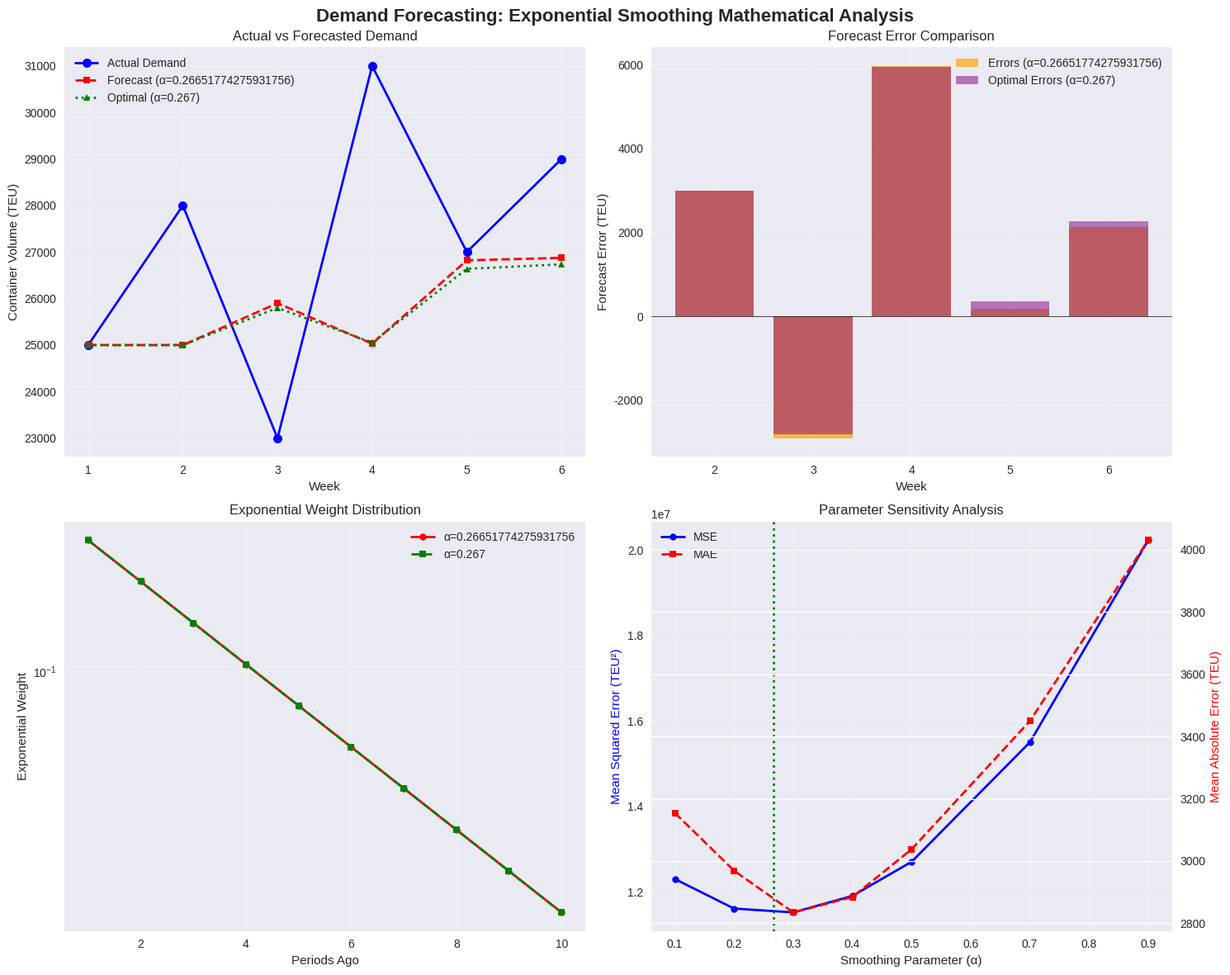

Write the Python code that produced this figure.
# Import required libraries for mathematical formulation
import numpy as np
import pandas as pd
import matplotlib.pyplot as plt
from scipy.optimize import minimize_scalar
import seaborn as sns
from typing import List, Tuple, Dict

# Set style for better visualizations
plt.style.use('seaborn-v0_8')
sns.set_palette("husl")

class ExponentialSmoothingMathematical:
    """
    Mathematical implementation of exponential smoothing with optimization.
    Based on inventory theory principles with weighted moving averages.
    """
    
    def __init__(self, alpha: float = 0.3, initial_forecast: float = None):
        """
        Initialize exponential smoothing model.
        
        Args:
            alpha: Smoothing parameter (0 < alpha <= 1)
            initial_forecast: Initial forecast value F_1
        """
        self.alpha = alpha
        self.initial_forecast = initial_forecast
        self.forecasts = []
        self.errors = []
        
    def exponential_smoothing_recursive(self, demand: List[float]) -> List[float]:
        """
        Apply exponential smoothing using recursive formulation:
        F_{t+1} = α * D_t + (1-α) * F_t
        
        Args:
            demand: List of actual demand values
            
        Returns:
            List of forecast values
        """
        if self.initial_forecast is None:
            self.initial_forecast = demand[0]  # Use first demand as initial forecast
            
        forecasts = [self.initial_forecast]
        
        # Apply recursive exponential smoothing
        for t in range(len(demand) - 1):
            next_forecast = self.alpha * demand[t] + (1 - self.alpha) * forecasts[t]
            forecasts.append(next_forecast)
            
        self.forecasts = forecasts
        return forecasts
    
    def exponential_smoothing_expanded_form(self, demand: List[float]) -> List[float]:
        """
        Apply exponential smoothing using expanded mathematical form:
        F_{t+1} = α * Σ(1-α)^{t-i} * D_i + (1-α)^t * F_1
        
        Args:
            demand: List of actual demand values
            
        Returns:
            List of forecast values using expanded form
        """
        if self.initial_forecast is None:
            self.initial_forecast = demand[0]
            
        forecasts = [self.initial_forecast]
        
        # Apply expanded exponential smoothing
        for t in range(1, len(demand)):
            forecast = 0
            # Sum weighted historical demands
            for i in range(t):
                weight = self.alpha * ((1 - self.alpha) ** (t - 1 - i))
                forecast += weight * demand[i]
            # Add weighted initial forecast
            forecast += ((1 - self.alpha) ** t) * self.initial_forecast
            forecasts.append(forecast)
            
        return forecasts
    
    def calculate_forecast_errors(self, demand: List[float], forecasts: List[float]) -> List[float]:
        """
        Calculate forecast errors: E_t = D_t - F_t
        
        Args:
            demand: List of actual demand values
            forecasts: List of forecast values
            
        Returns:
            List of forecast errors
        """
        errors = []
        for i in range(len(demand)):
            if i < len(forecasts):
                errors.append(demand[i] - forecasts[i])
        return errors
    
    def calculate_mse(self, errors: List[float]) -> float:
        """
        Calculate Mean Squared Error.
        
        Args:
            errors: List of forecast errors
            
        Returns:
            Mean Squared Error value
        """
        if not errors:
            return 0
        return sum(error ** 2 for error in errors) / len(errors)
    
    def calculate_mae(self, errors: List[float]) -> float:
        """        Calculate Mean Absolute Error.
        
        Args:
            errors: List of forecast errors
            
        Returns:
            Mean Absolute Error value
        """
        if not errors:
            return 0
        return sum(abs(error) for error in errors) / len(errors)
    
    def objective_function(self, alpha: float, demand: List[float]) -> float:
        """
        Objective function for parameter optimization: minimize sum of squared errors.
        
        Args:
            alpha: Smoothing parameter to optimize
            demand: List of actual demand values
            
        Returns:
            Sum of squared forecast errors
        """
        self.alpha = alpha
        forecasts = self.exponential_smoothing_recursive(demand)
        errors = self.calculate_forecast_errors(demand[1:], forecasts[1:])  # Skip first period
        return sum(error ** 2 for error in errors)
    
    def optimize_alpha(self, demand: List[float]) -> Tuple[float, float]:
        """
        Optimize smoothing parameter alpha using numerical optimization.
        
        Args:
            demand: List of actual demand values
            
        Returns:
            Tuple of (optimal_alpha, minimum_objective_value)
        """
        # Constrained optimization: 0 < alpha <= 1
        result = minimize_scalar(
            self.objective_function,
            bounds=(0.01, 1.0),
            args=(demand,),
            method='bounded'
        )
        
        return result.x, result.fun
    
    def calculate_exponential_weights(self, n_periods: int) -> List[float]:
        """
        Calculate exponential weights for visualization.
        
        Args:
            n_periods: Number of periods to calculate weights for
            
        Returns:
            List of exponential weights
        """
        weights = []
        for i in range(n_periods):
            weight = self.alpha * ((1 - self.alpha) ** i)
            weights.append(weight)
        return weights

# Concrete Example: Port Container Terminal Demand Forecasting

# Historical demand data (6 weeks from source material)
weekly_demand = [25000, 28000, 23000, 31000, 27000, 29000]  # TEU
weeks = list(range(1, len(weekly_demand) + 1))

print("=== DEMAND FORECASTING: EXPONENTIAL SMOOTHING MATHEMATICAL FORMULATION ===")
print(f"\nHistorical Weekly Demand (TEU): {weekly_demand}")
print(f"Number of periods: {len(weekly_demand)}")

# Initialize exponential smoothing model with alpha = 0.3 (from source)
es_model = ExponentialSmoothingMathematical(alpha=0.3, initial_forecast=25000)

# Apply exponential smoothing using recursive formulation
forecasts_recursive = es_model.exponential_smoothing_recursive(weekly_demand)

# Apply exponential smoothing using expanded form (for verification)
forecasts_expanded = es_model.exponential_smoothing_expanded_form(weekly_demand)

# Calculate forecast errors
errors = es_model.calculate_forecast_errors(weekly_demand, forecasts_recursive)

# Calculate accuracy metrics
mse = es_model.calculate_mse(errors[1:])  # Skip first period (no error)
mae = es_model.calculate_mae(errors[1:])  # Skip first period

print(f"\n=== RECURSIVE FORMULATION RESULTS ===")
print("Week | Demand | Forecast | Error")
print("-" * 35)
for i, (week, demand, forecast, error) in enumerate(zip(weeks, weekly_demand, forecasts_recursive, errors)):
    print(f"{week:4d} | {demand:6d} | {forecast:8.0f} | {error:6.0f}")

print(f"\n=== ACCURACY METRICS ===")
print(f"Mean Squared Error (MSE): {mse:,.0f}")
print(f"Mean Absolute Error (MAE): {mae:,.0f}")
print(f"Smoothing Parameter (α): {es_model.alpha}")

# Verify recursive vs expanded form equivalence
max_diff = max(abs(f1 - f2) for f1, f2 in zip(forecasts_recursive, forecasts_expanded))
print(f"\n=== MATHEMATICAL VERIFICATION ===")
print(f"Max difference between recursive and expanded form: {max_diff:.6f}")
print(f"Formulations equivalent: {'Yes' if max_diff < 1e-10 else 'No'}")

# Parameter Optimization: Find optimal alpha

print("=== PARAMETER OPTIMIZATION ===")

# Optimize alpha to minimize sum of squared errors
optimal_alpha, min_objective = es_model.optimize_alpha(weekly_demand)

# Apply optimal alpha
es_optimal = ExponentialSmoothingMathematical(alpha=optimal_alpha, initial_forecast=25000)
optimal_forecasts = es_optimal.exponential_smoothing_recursive(weekly_demand)
optimal_errors = es_optimal.calculate_forecast_errors(weekly_demand, optimal_forecasts)
optimal_mse = es_optimal.calculate_mse(optimal_errors[1:])
optimal_mae = es_optimal.calculate_mae(optimal_errors[1:])

print(f"Original α = 0.3: MSE = {mse:,.0f}, MAE = {mae:,.0f}")
print(f"Optimal α = {optimal_alpha:.3f}: MSE = {optimal_mse:,.0f}, MAE = {optimal_mae:,.0f}")
print(f"Improvement in MSE: {((mse - optimal_mse) / mse * 100):.1f}%")
print(f"Improvement in MAE: {((mae - optimal_mae) / mae * 100):.1f}%")

# Test different alpha values for sensitivity analysis
alpha_values = [0.1, 0.2, 0.3, 0.4, 0.5, 0.7, 0.9]
alpha_results = []

for alpha in alpha_values:
    es_test = ExponentialSmoothingMathematical(alpha=alpha, initial_forecast=25000)
    test_forecasts = es_test.exponential_smoothing_recursive(weekly_demand)
    test_errors = es_test.calculate_forecast_errors(weekly_demand, test_forecasts)
    test_mse = es_test.calculate_mse(test_errors[1:])
    test_mae = es_test.calculate_mae(test_errors[1:])
    alpha_results.append({
        'alpha': alpha,
        'mse': test_mse,
        'mae': test_mae
    })

print("\n=== SENSITIVITY ANALYSIS ===")
print("Alpha | MSE (TEU²) | MAE (TEU)")
print("-" * 30)
for result in alpha_results:
    print(f"{result['alpha']:5.1f} | {result['mse']:10.0f} | {result['mae']:9.0f}")

# Visualization 1: Time Series Plot - Actual vs Forecasted Demand

fig, ((ax1, ax2), (ax3, ax4)) = plt.subplots(2, 2, figsize=(15, 12))
fig.suptitle('Demand Forecasting: Exponential Smoothing Mathematical Analysis', fontsize=16, fontweight='bold')

# Plot 1: Actual vs Forecasted Demand
ax1.plot(weeks, weekly_demand, 'o-', linewidth=2, markersize=8, label='Actual Demand', color='blue')
ax1.plot(weeks, forecasts_recursive, 's--', linewidth=2, markersize=6, label=f'Forecast (α={es_model.alpha})', color='red')
ax1.plot(weeks, optimal_forecasts, '^:', linewidth=2, markersize=6, label=f'Optimal (α={optimal_alpha:.3f})', color='green')
ax1.set_xlabel('Week')
ax1.set_ylabel('Container Volume (TEU)')
ax1.set_title('Actual vs Forecasted Demand')
ax1.legend()
ax1.grid(True, alpha=0.3)

# Plot 2: Forecast Errors
error_weeks = weeks[1:]  # Skip first week (no forecast error)
actual_errors = errors[1:]
optimal_error_plot = optimal_errors[1:]

ax2.bar(error_weeks, actual_errors, alpha=0.7, label=f'Errors (α={es_model.alpha})', color='orange')
ax2.bar(error_weeks, optimal_error_plot, alpha=0.5, label=f'Optimal Errors (α={optimal_alpha:.3f})', color='purple')
ax2.axhline(y=0, color='black', linestyle='-', linewidth=0.5)
ax2.set_xlabel('Week')
ax2.set_ylabel('Forecast Error (TEU)')
ax2.set_title('Forecast Error Comparison')
ax2.legend()
ax2.grid(True, alpha=0.3)

# Plot 3: Exponential Weight Distribution
weight_periods = list(range(1, 11))
weights_original = es_model.calculate_exponential_weights(10)
es_optimal_weights = ExponentialSmoothingMathematical(alpha=optimal_alpha)
weights_optimal = es_optimal_weights.calculate_exponential_weights(10)

ax3.plot(weight_periods, weights_original, 'o-', linewidth=2, markersize=6, label=f'α={es_model.alpha}', color='red')
ax3.plot(weight_periods, weights_optimal, 's--', linewidth=2, markersize=6, label=f'α={optimal_alpha:.3f}', color='green')
ax3.set_xlabel('Periods Ago')
ax3.set_ylabel('Exponential Weight')
ax3.set_title('Exponential Weight Distribution')
ax3.legend()
ax3.grid(True, alpha=0.3)
ax3.set_yscale('log')  # Log scale to show exponential decay

# Plot 4: Alpha Sensitivity Analysis
alpha_plot_values = [r['alpha'] for r in alpha_results]
mse_plot_values = [r['mse'] for r in alpha_results]
mae_plot_values = [r['mae'] for r in alpha_results]

ax4_twin = ax4.twinx()
line1 = ax4.plot(alpha_plot_values, mse_plot_values, 'o-', linewidth=2, markersize=6, label='MSE', color='blue')
line2 = ax4_twin.plot(alpha_plot_values, mae_plot_values, 's--', linewidth=2, markersize=6, label='MAE', color='red')
ax4.axvline(x=optimal_alpha, color='green', linestyle=':', linewidth=2, label=f'Optimal α={optimal_alpha:.3f}')
ax4.set_xlabel('Smoothing Parameter (α)')
ax4.set_ylabel('Mean Squared Error (TEU²)', color='blue')
ax4_twin.set_ylabel('Mean Absolute Error (TEU)', color='red')
ax4.set_title('Parameter Sensitivity Analysis')

# Combine legends
lines = line1 + line2
labels = [l.get_label() for l in lines]
ax4.legend(lines, labels, loc='upper left')
ax4.grid(True, alpha=0.3)

plt.tight_layout()
plt.show()

# Mathematical Analysis: Extended Calculations

print("=== MATHEMATICAL ANALYSIS: EXTENDED CALCULATIONS ===")

# Calculate expanded form weights for demonstration
print("\n--- Expanded Form Weight Calculation (Week 4 Forecast) ---")
print(f"F_4 = α * D_3 + (1-α) * F_3")
print(f"F_4 = {es_model.alpha} * {weekly_demand[2]} + {(1-es_model.alpha)} * {forecasts_recursive[2]:.0f}")
print(f"F_4 = {es_model.alpha * weekly_demand[2]:.0f} + {(1-es_model.alpha) * forecasts_recursive[2]:.0f}")
print(f"F_4 = {forecasts_recursive[3]:.0f}")

# Show expanded form with all historical weights
print("\n--- Full Expanded Form (Week 4) ---")
print(f"F_4 = α * Σ(1-α)^{{3-i}} * D_i + (1-α)^3 * F_1")
expanded_calc = 0
for i in range(3):  # Weeks 1, 2, 3
    weight = es_model.alpha * ((1 - es_model.alpha) ** (2 - i))
    contribution = weight * weekly_demand[i]
    expanded_calc += contribution
    print(f"     + {weight:.3f} * {weekly_demand[i]} = {contribution:.0f}")

initial_contribution = ((1 - es_model.alpha) ** 3) * es_model.initial_forecast
expanded_calc += initial_contribution
print(f"     + {(1-es_model.alpha)**3:.3f} * {es_model.initial_forecast} = {initial_contribution:.0f}")
print(f"F_4 = {expanded_calc:.0f} (matches recursive: {forecasts_recursive[3]:.0f})")

# Calculate forecast accuracy metrics in detail
print("\n--- Detailed Accuracy Metrics ---")
valid_errors = errors[1:]  # Skip first period
squared_errors = [e ** 2 for e in valid_errors]
absolute_errors = [abs(e) for e in valid_errors]
percent_errors = [abs(e) / weekly_demand[i+1] * 100 for i, e in enumerate(valid_errors)]

print("Week | Error | Squared Error | Absolute Error | % Error")
print("-" * 55)
for i, week in enumerate(error_weeks):
    print(f"{week:4d} | {valid_errors[i]:6.0f} | {squared_errors[i]:12.0f} | {absolute_errors[i]:13.0f} | {percent_errors[i]:7.1f}%")

print(f"\nSummary Statistics:")
print(f"Sum of Squared Errors: {sum(squared_errors):,.0f}")
print(f"Mean Squared Error: {sum(squared_errors)/len(squared_errors):,.0f}")
print(f"Root Mean Squared Error: {np.sqrt(sum(squared_errors)/len(squared_errors)):,.0f}")
print(f"Mean Absolute Error: {sum(absolute_errors)/len(absolute_errors):,.0f}")
print(f"Mean Absolute Percentage Error: {sum(percent_errors)/len(percent_errors):.1f}%")

# What-if Analysis: Different Demand Patterns

print("=== WHAT-IF ANALYSIS: DIFFERENT DEMAND PATTERNS ===")

# Scenario 1: Stable demand pattern
stable_demand = [25000, 25500, 24800, 25200, 25100, 25300]

# Scenario 2: Highly volatile demand pattern
volatile_demand = [25000, 35000, 15000, 40000, 12000, 38000]

# Scenario 3: Trending demand pattern
trending_demand = [20000, 22000, 24000, 26000, 28000, 30000]

scenarios = [
    ("Stable", stable_demand),
    ("Volatile", volatile_demand),
    ("Trending", trending_demand)
]

scenario_results = []

for scenario_name, scenario_demand in scenarios:
    # Test with original alpha = 0.3
    es_scenario = ExponentialSmoothingMathematical(alpha=0.3, initial_forecast=scenario_demand[0])
    scenario_forecasts = es_scenario.exponential_smoothing_recursive(scenario_demand)
    scenario_errors = es_scenario.calculate_forecast_errors(scenario_demand, scenario_forecasts)
    scenario_mse = es_scenario.calculate_mse(scenario_errors[1:])
    
    # Find optimal alpha for this scenario
    optimal_alpha_scenario, _ = es_scenario.optimize_alpha(scenario_demand)
    es_optimal_scenario = ExponentialSmoothingMathematical(alpha=optimal_alpha_scenario, initial_forecast=scenario_demand[0])
    optimal_forecasts_scenario = es_optimal_scenario.exponential_smoothing_recursive(scenario_demand)
    optimal_errors_scenario = es_optimal_scenario.calculate_forecast_errors(scenario_demand, optimal_forecasts_scenario)
    optimal_mse_scenario = es_optimal_scenario.calculate_mse(optimal_errors_scenario[1:])
    
    scenario_results.append({
        'scenario': scenario_name,
        'demand': scenario_demand,
        'mse_original': scenario_mse,
        'optimal_alpha': optimal_alpha_scenario,
        'mse_optimal': optimal_mse_scenario,
        'improvement': ((scenario_mse - optimal_mse_scenario) / scenario_mse * 100)
    })

print("Scenario | Original MSE | Optimal α | Optimal MSE | Improvement")
print("-" * 65)
for result in scenario_results:
    print(f"{result['scenario']:8s} | {result['mse_original']:11.0f} | {result['optimal_alpha']:9.3f} | {result['mse_optimal']:11.0f} | {result['improvement']:10.1f}%")

print("\n=== KEY INSIGHTS FROM WHAT-IF ANALYSIS ===")
print("1. Stable patterns: Lower optimal alpha (more smoothing)")
print("2. Volatile patterns: Higher optimal alpha (more responsiveness)")
print("3. Trending patterns: Higher optimal alpha (track trend changes)")
print("4. Parameter optimization consistently improves accuracy")
print("5. Single exponential smoothing has limitations with trend patterns")
